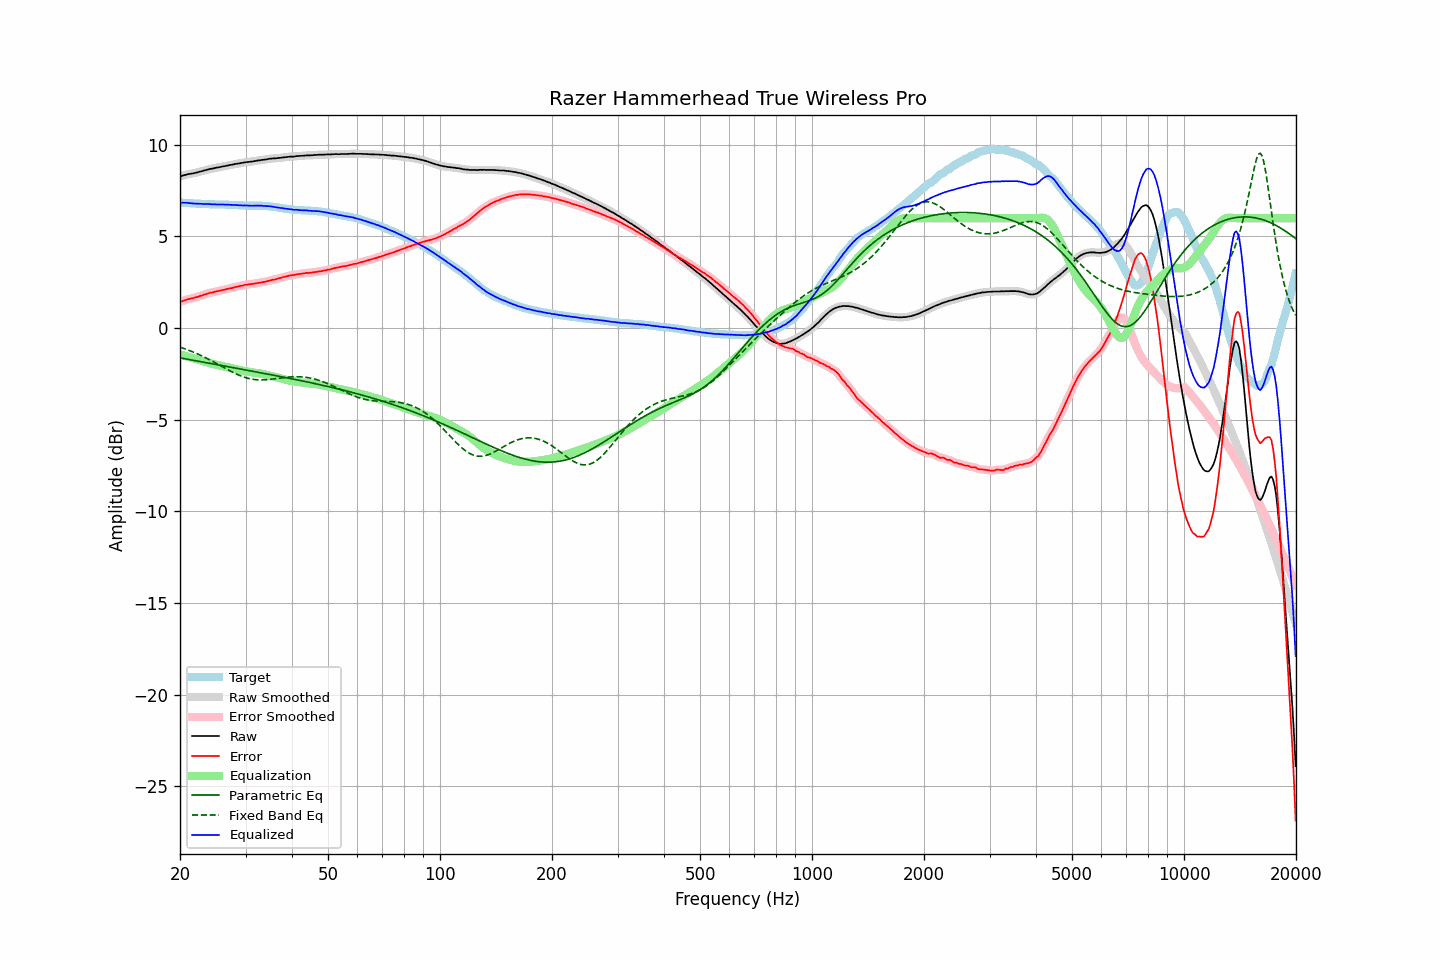

The data file committed next to this chart (first rows):
frequency, raw, error, smoothed, error_smoothed, equalization, parametric_eq, fixed_band_eq, equalized_raw, equalized_smoothed, target
20.00, 8.27, 1.42, 8.27, 1.42, -1.43, -1.62, -1.04, 6.84, 6.84, 6.85
20.20, 8.30, 1.45, 8.30, 1.46, -1.46, -1.64, -1.07, 6.84, 6.84, 6.85
20.40, 8.33, 1.49, 8.33, 1.49, -1.49, -1.66, -1.10, 6.84, 6.84, 6.84
20.61, 8.35, 1.51, 8.35, 1.52, -1.51, -1.67, -1.13, 6.84, 6.84, 6.84
20.81, 8.38, 1.55, 8.38, 1.55, -1.54, -1.69, -1.16, 6.84, 6.84, 6.83
21.02, 8.40, 1.57, 8.40, 1.57, -1.57, -1.70, -1.20, 6.83, 6.83, 6.82
21.23, 8.41, 1.59, 8.41, 1.60, -1.59, -1.72, -1.23, 6.82, 6.82, 6.81
21.44, 8.43, 1.62, 8.43, 1.61, -1.62, -1.74, -1.26, 6.81, 6.81, 6.81
21.66, 8.44, 1.64, 8.44, 1.64, -1.64, -1.75, -1.30, 6.80, 6.80, 6.80
21.87, 8.46, 1.66, 8.46, 1.66, -1.66, -1.77, -1.34, 6.80, 6.80, 6.80
22.09, 8.48, 1.69, 8.48, 1.68, -1.69, -1.78, -1.37, 6.79, 6.79, 6.79
22.31, 8.50, 1.71, 8.50, 1.71, -1.71, -1.80, -1.41, 6.79, 6.79, 6.79
22.54, 8.53, 1.74, 8.52, 1.74, -1.74, -1.82, -1.45, 6.79, 6.79, 6.79
22.76, 8.55, 1.77, 8.55, 1.76, -1.77, -1.83, -1.49, 6.78, 6.78, 6.78
22.99, 8.57, 1.79, 8.57, 1.79, -1.80, -1.85, -1.53, 6.77, 6.78, 6.78
23.22, 8.60, 1.83, 8.60, 1.82, -1.82, -1.87, -1.58, 6.78, 6.77, 6.77
23.45, 8.62, 1.85, 8.62, 1.85, -1.85, -1.88, -1.62, 6.77, 6.77, 6.77
23.69, 8.65, 1.88, 8.65, 1.88, -1.88, -1.90, -1.66, 6.77, 6.77, 6.77
23.92, 8.67, 1.91, 8.67, 1.91, -1.90, -1.91, -1.71, 6.77, 6.77, 6.76
24.16, 8.69, 1.93, 8.69, 1.93, -1.93, -1.93, -1.75, 6.76, 6.76, 6.76
24.40, 8.70, 1.94, 8.70, 1.95, -1.95, -1.95, -1.80, 6.75, 6.75, 6.76
24.65, 8.72, 1.96, 8.72, 1.97, -1.97, -1.96, -1.85, 6.75, 6.75, 6.76
24.89, 8.74, 1.99, 8.74, 1.99, -1.99, -1.98, -1.90, 6.75, 6.75, 6.75
25.14, 8.76, 2.01, 8.76, 2.01, -2.01, -1.99, -1.94, 6.75, 6.75, 6.74
25.39, 8.77, 2.03, 8.77, 2.03, -2.03, -2.01, -1.99, 6.74, 6.74, 6.74
25.65, 8.79, 2.05, 8.79, 2.05, -2.05, -2.03, -2.04, 6.74, 6.74, 6.74
25.91, 8.81, 2.07, 8.81, 2.06, -2.07, -2.04, -2.09, 6.74, 6.74, 6.74
26.16, 8.83, 2.09, 8.83, 2.08, -2.09, -2.06, -2.14, 6.74, 6.74, 6.74
26.43, 8.84, 2.10, 8.84, 2.11, -2.11, -2.08, -2.19, 6.73, 6.74, 6.74
26.69, 8.86, 2.13, 8.86, 2.13, -2.13, -2.09, -2.23, 6.73, 6.73, 6.73
26.96, 8.88, 2.15, 8.88, 2.15, -2.15, -2.11, -2.28, 6.73, 6.73, 6.73
27.23, 8.90, 2.17, 8.90, 2.17, -2.17, -2.12, -2.33, 6.73, 6.73, 6.73
27.50, 8.91, 2.18, 8.91, 2.19, -2.19, -2.14, -2.37, 6.72, 6.73, 6.73
27.77, 8.93, 2.20, 8.93, 2.21, -2.21, -2.16, -2.42, 6.72, 6.72, 6.73
28.05, 8.95, 2.24, 8.95, 2.23, -2.23, -2.17, -2.46, 6.72, 6.72, 6.71
28.33, 8.96, 2.25, 8.96, 2.25, -2.25, -2.19, -2.50, 6.71, 6.71, 6.71
28.62, 8.98, 2.27, 8.98, 2.27, -2.27, -2.21, -2.54, 6.71, 6.71, 6.71
28.90, 8.99, 2.29, 8.99, 2.29, -2.29, -2.22, -2.58, 6.70, 6.70, 6.70
29.19, 9.01, 2.31, 9.01, 2.31, -2.31, -2.24, -2.62, 6.70, 6.70, 6.70
29.48, 9.02, 2.32, 9.02, 2.33, -2.33, -2.25, -2.65, 6.69, 6.69, 6.70
29.78, 9.04, 2.35, 9.04, 2.35, -2.34, -2.27, -2.68, 6.69, 6.69, 6.69
30.08, 9.05, 2.36, 9.05, 2.36, -2.36, -2.29, -2.71, 6.69, 6.69, 6.68
30.38, 9.06, 2.38, 9.06, 2.38, -2.37, -2.30, -2.73, 6.68, 6.69, 6.68
30.68, 9.07, 2.39, 9.07, 2.39, -2.39, -2.32, -2.75, 6.68, 6.68, 6.68
30.99, 9.08, 2.40, 9.08, 2.40, -2.40, -2.34, -2.77, 6.68, 6.68, 6.68
31.30, 9.09, 2.41, 9.09, 2.41, -2.41, -2.35, -2.79, 6.67, 6.68, 6.68
31.61, 9.11, 2.42, 9.11, 2.42, -2.43, -2.37, -2.80, 6.68, 6.68, 6.68
31.93, 9.12, 2.44, 9.12, 2.44, -2.44, -2.39, -2.81, 6.68, 6.68, 6.68
32.24, 9.14, 2.46, 9.14, 2.45, -2.45, -2.40, -2.82, 6.69, 6.68, 6.68
32.57, 9.15, 2.47, 9.15, 2.47, -2.47, -2.42, -2.82, 6.68, 6.68, 6.68
32.89, 9.16, 2.48, 9.16, 2.49, -2.48, -2.44, -2.83, 6.68, 6.68, 6.68
33.22, 9.18, 2.51, 9.17, 2.50, -2.50, -2.45, -2.83, 6.68, 6.67, 6.67
33.55, 9.18, 2.51, 9.18, 2.51, -2.52, -2.47, -2.82, 6.66, 6.67, 6.67
33.89, 9.20, 2.53, 9.20, 2.53, -2.54, -2.49, -2.82, 6.66, 6.66, 6.67
34.23, 9.21, 2.55, 9.21, 2.55, -2.55, -2.50, -2.81, 6.65, 6.66, 6.66
34.57, 9.23, 2.58, 9.23, 2.58, -2.57, -2.52, -2.81, 6.66, 6.65, 6.65
34.92, 9.24, 2.60, 9.24, 2.60, -2.59, -2.54, -2.80, 6.65, 6.65, 6.64
35.27, 9.25, 2.62, 9.25, 2.62, -2.61, -2.55, -2.79, 6.63, 6.63, 6.63
35.62, 9.26, 2.64, 9.26, 2.64, -2.64, -2.57, -2.78, 6.62, 6.62, 6.61
35.97, 9.26, 2.65, 9.26, 2.66, -2.66, -2.59, -2.76, 6.60, 6.60, 6.61
... 635 more rows
